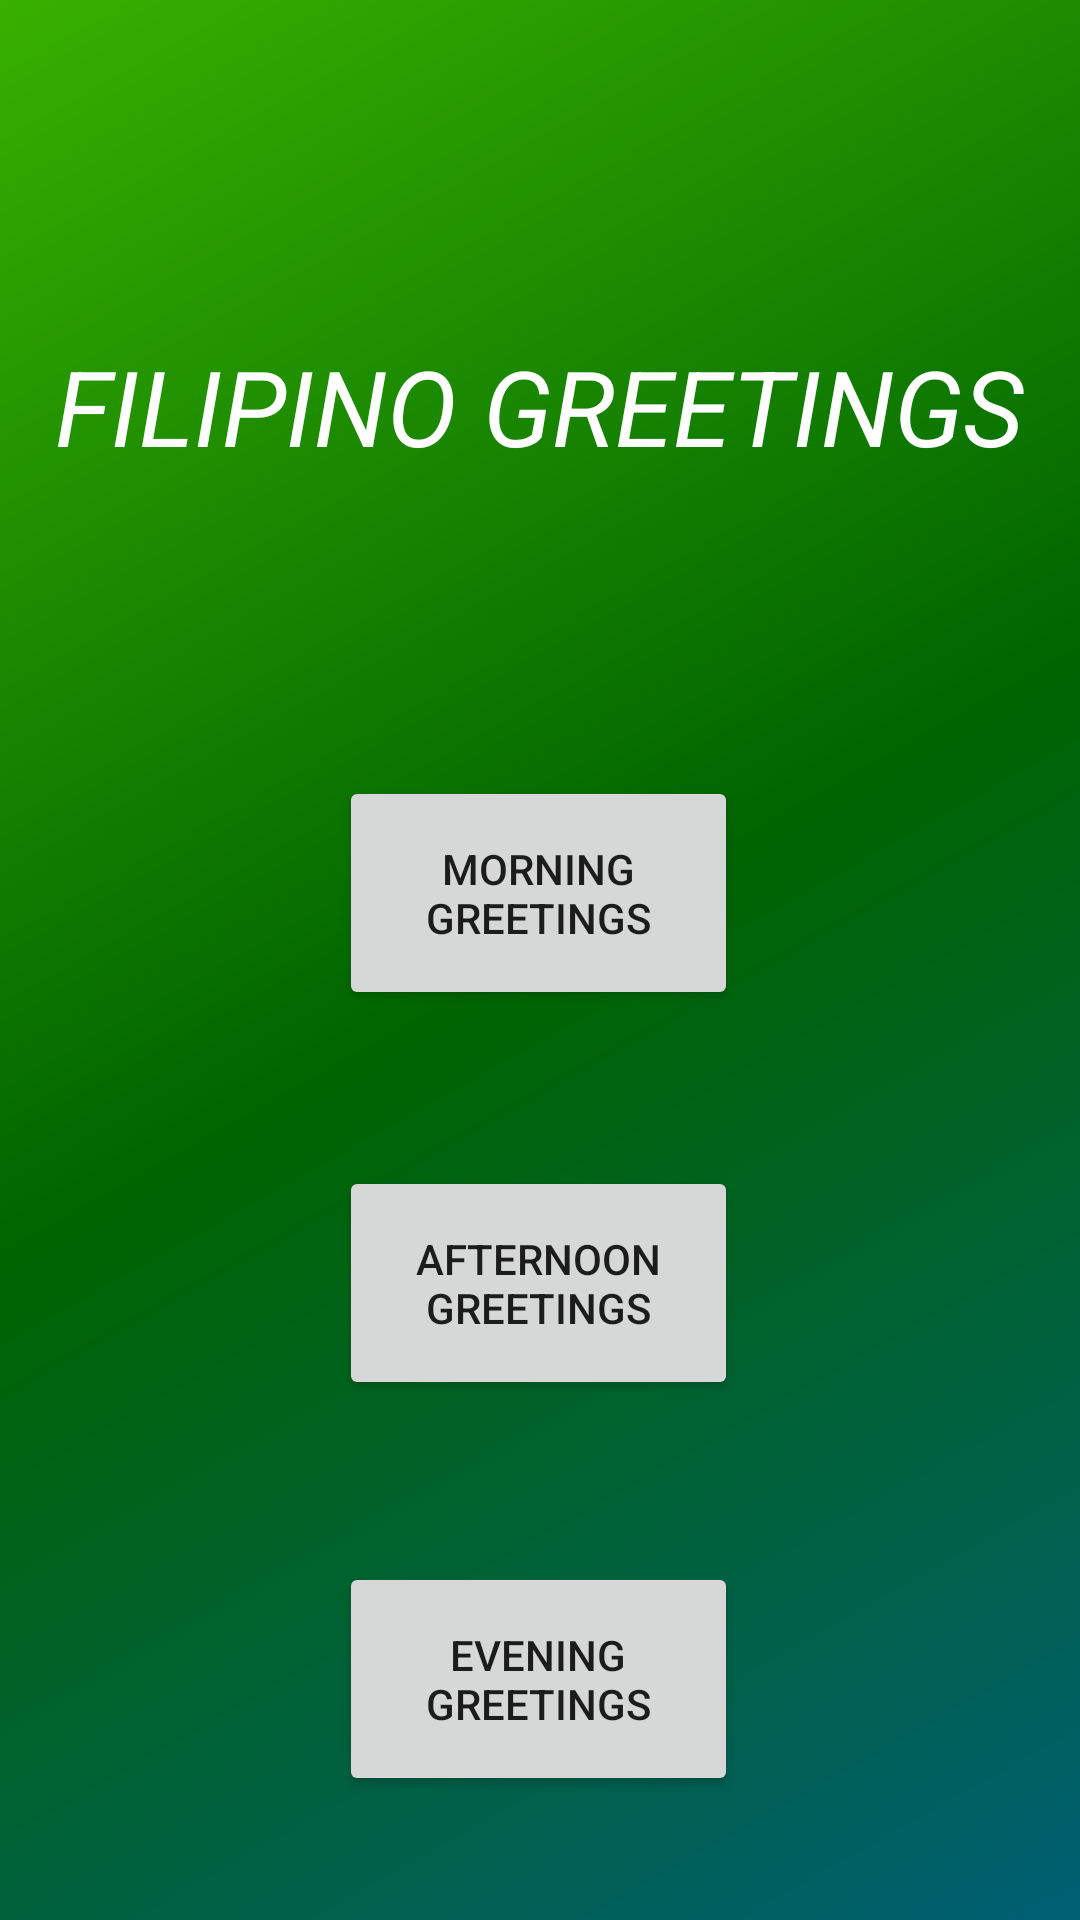

Android layout source for this screen:
<!-- AndroidManifest.xml: application theme Theme.FilipinoGreetingLessons -->
<!-- res/layout/activity_main.xml -->
<?xml version="1.0" encoding="utf-8"?>
<androidx.constraintlayout.widget.ConstraintLayout xmlns:android="http://schemas.android.com/apk/res/android"
    xmlns:app="http://schemas.android.com/apk/res-auto"
    xmlns:tools="http://schemas.android.com/tools"
    android:layout_width="match_parent"
    android:layout_height="match_parent"
    android:background="@drawable/main_gradiant_background"
    tools:context=".MainActivity">


    <TextView
        android:id="@+id/textView"
        android:layout_width="wrap_content"
        android:layout_height="wrap_content"
        android:layout_marginTop="112dp"
        android:text="FILIPINO GREETINGS"
        android:textColor="@color/white"
        android:textSize="35sp"
        android:textStyle="italic"
        app:layout_constraintEnd_toEndOf="parent"
        app:layout_constraintStart_toStartOf="parent"
        app:layout_constraintTop_toTopOf="parent" />

    <Button
        android:id="@+id/button"
        android:layout_width="133dp"
        android:layout_height="78dp"
        android:layout_marginTop="100dp"
        android:text="Morning Greetings"
        app:layout_constraintEnd_toEndOf="parent"
        app:layout_constraintHorizontal_bias="0.498"
        app:layout_constraintStart_toStartOf="parent"
        app:layout_constraintTop_toBottomOf="@+id/textView" />

    <Button
        android:id="@+id/button2"
        android:layout_width="133dp"
        android:layout_height="78dp"
        android:layout_marginTop="52dp"
        android:text="Afternoon Greetings"
        app:layout_constraintEnd_toEndOf="@+id/button"
        app:layout_constraintStart_toStartOf="@+id/button"
        app:layout_constraintTop_toBottomOf="@+id/button" />

    <Button
        android:id="@+id/button3"
        android:layout_width="133dp"
        android:layout_height="78dp"
        android:layout_marginTop="54dp"
        android:text="Evening Greetings"
        app:layout_constraintEnd_toEndOf="@+id/button2"
        app:layout_constraintStart_toStartOf="@+id/button2"
        app:layout_constraintTop_toBottomOf="@+id/button2" />
</androidx.constraintlayout.widget.ConstraintLayout>
<!-- resources referenced by this layout -->
<resources>
  <!-- drawable main_gradiant_background (drawable) -->
  <?xml version="1.0" encoding="utf-8"?>
  <shape xmlns:android="http://schemas.android.com/apk/res/android">
  
      <gradient
  
          android:type="linear"
          android:angle="315"
          android:startColor="#38b000"
          android:centerColor="#006400"
          android:endColor="#005f73"
  
          />
  
  </shape>
  <style name="Theme.FilipinoGreetingLessons" parent="Theme.MaterialComponents.DayNight.NoActionBar">
          
          <item name="colorPrimary">@color/purple_500</item>
          <item name="colorPrimaryVariant">@color/purple_700</item>
          <item name="colorOnPrimary">@color/white</item>
          
          <item name="colorSecondary">@color/teal_200</item>
          <item name="colorSecondaryVariant">@color/teal_700</item>
          <item name="colorOnSecondary">@color/black</item>
          
          <item name="android:statusBarColor">?attr/colorPrimaryVariant</item>
          
      </style>
  <!-- not gathered from this repository: default colours our renderer supplied (Android Studio template values) -->
  <color name="purple_500">#FF6200EE</color>
  <color name="purple_700">#FF3700B3</color>
  <color name="teal_200">#FF03DAC5</color>
  <color name="teal_700">#FF018786</color>
  <color name="black">#FF000000</color>
  <color name="white">#FFFFFFFF</color>
</resources>
